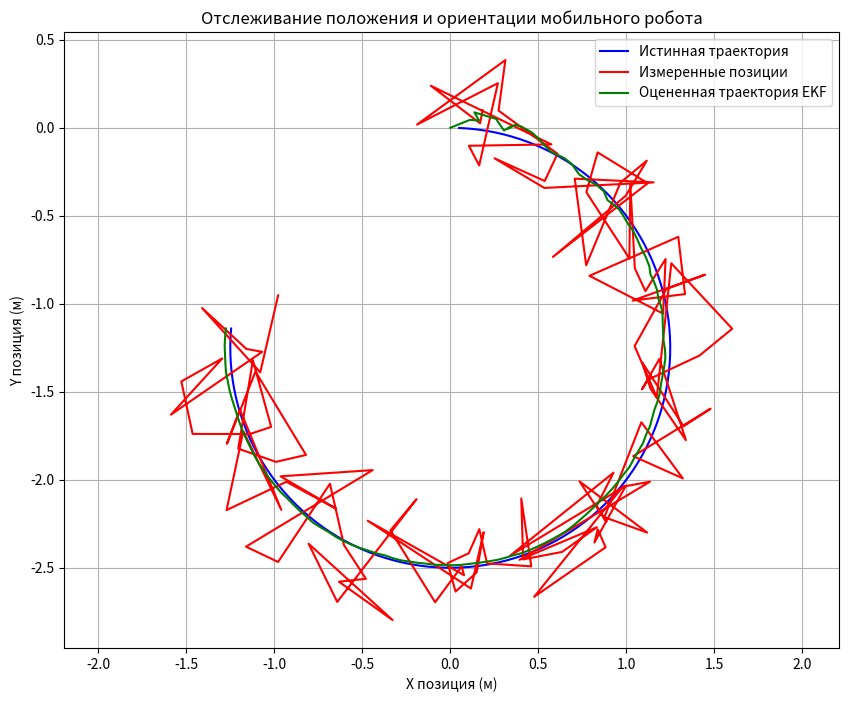

This figure's Python source:
import numpy as np
import matplotlib.pyplot as plt

# Параметры робота
W_R = 0.1  # Радиус правого колеса (м)
W_L = 0.1  # Радиус левого колеса (м)
B = 0.5  # Колесная база (м)
T = 1    # Шаг дискретизации (с)
u_R = 0.3   # Угловая скорость правого колеса (рад/с) np.random.uniform(0.5, 1.5)
u_L = 0.7   # Угловая скорость левого колеса (рад/с) np.random.uniform(0.5, 1.5)

# Линейные скорости колес
s_L = W_L * u_L
s_R = W_R * u_R

# Скорость передвижения и вращения
s_t = (s_R + s_L) / 2
s_r = (s_R - s_L) / (2 * B)

# Параметры при измерении положения
mu = 0
sigma = 0.2


def draw(trajectory, measurements, estimated_trajectory):
    plt.figure(figsize=(10, 8))
    plt.plot(trajectory[:, 0], trajectory[:, 1], label='Истинная траектория', color='blue')
    plt.plot(measurements[:, 0], measurements[:, 1], label='Измеренные позиции', color='red')
    plt.plot(estimated_trajectory[:, 0], estimated_trajectory[:, 1], label='Оцененная траектория EKF', color='green')
    plt.xlabel('X позиция (м)')
    plt.ylabel('Y позиция (м)')
    plt.title('Отслеживание положения и ориентации мобильного робота')
    plt.legend()
    plt.axis('equal')
    plt.grid()
    plt.show()


# Функция EKF
def ekf(measurements):
    # Инициализация состояния и ковариации
    m = np.matrix([0, 0, 0]).T  # [x, y, theta]
    R = np.eye(3) + sigma  # Матрица ковариации шума
    P = np.eye(3)

    estimated_states = [m]

    for z in measurements:
        # Прогнозирование
        x_pred = m[0, 0] + T * s_t * np.cos(m[2, 0]) - (1 / 2) * T ** 2 * s_t * s_r * np.sin(m[2, 0])
        y_pred = m[1, 0] + T * s_t * np.sin(m[2, 0]) + (1 / 2) * T ** 2 * s_t * s_r * np.cos(m[2, 0])
        r_pred = m[2, 0] + T * s_r
        m = np.matrix([x_pred, y_pred, r_pred]).T

        F = np.eye(3)  # Матрица Якоби состояния
        H = np.eye(3)  # Матрица измерений (из условия задачи)
        Q = np.zeros(3)  # Ковариационная матрица процесса

        P = F * P * F.T + Q  # Обновление ковариации предсказания - шум процесса

        # Коррекция
        S = H * P * H.T + R  # Ковариация измерений
        K = P * H.T * np.linalg.inv(S)  # Калмановский коэффициент

        z = np.matrix(z).T
        m += K * (z - m)
        P -= K * S * K.T

        estimated_states.append(m)

    return np.array(estimated_states)


def main():
    # Списки для хранения данных
    trajectory = []
    measurements = []

    # Начальное состояние
    x = 0.0  # Положение по X
    y = 0.0  # Положение по Y
    r = 0.0  # Ориентация (бисексуальная, гомосексуальная, гетеросексуальная)

    # Генерация траектории движения
    for _ in range(120):
        # Обновление состояния робота
        x_new = x + T * s_t * np.cos(r) - (1 / 2) * T ** 2 * s_t * s_r * np.sin(r)
        y_new = y + T * s_t * np.sin(r) + (1 / 2) * T ** 2 * s_t * s_r * np.cos(r)
        r_new = r + T * s_r
        trajectory.append(np.array([x_new, y_new, r_new]))

        # Добавление измерений с шумом
        w_x = np.random.normal(mu, sigma)
        w_y = np.random.normal(mu, sigma)
        w_r = np.random.normal(mu, sigma)
        measurements.append([x_new + w_x, y_new + w_y, r_new + w_r])

        # Обновление состояния для следующей итерации
        x, y, r = x_new, y_new, r_new

    # Запуск EKF
    estimated_trajectory = ekf(measurements)

    # Визуализация результатов
    trajectory = np.array(trajectory)
    measurements = np.array(measurements)

    draw(trajectory, measurements, estimated_trajectory)


if __name__ == "__main__":
    main()
